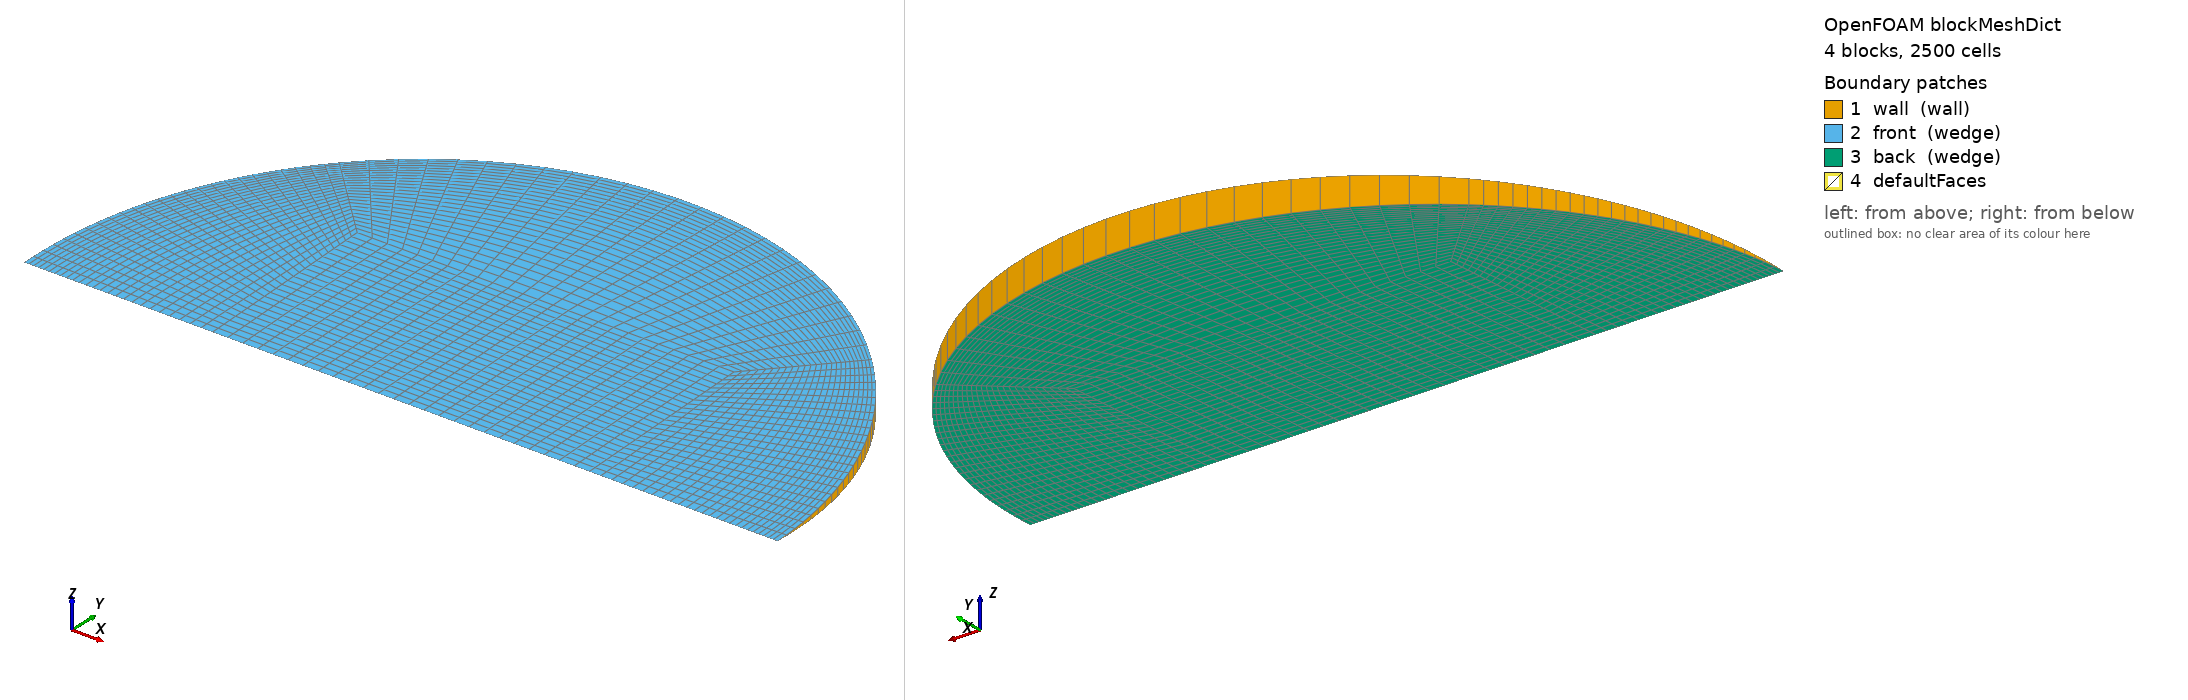

OpenFOAM case: the mesh blockMesh builds from blockMeshDict, 4 block(s), 2500 cells. Boundary patches (legend numbers): 1 wall (wall), 2 front (wedge), 3 back (wedge), 4 defaultFaces. Left view from above one corner, right view from below the opposite corner. Boundary conditions: 0 field file(s) under 0/; 0 of 4 drawn patches have an entry in a shipped field file.

=== system/blockMeshDict ===
/*--------------------------------*- C++ -*----------------------------------*\
  =========                 |
  \\      /  F ield         | OpenFOAM: The Open Source CFD Toolbox
   \\    /   O peration     | Objective 2 (Rajasthan) PCM capsule CFD
    \\  /    A nd           | generated by make_case.py -- edit the generator,
     \\/     M anipulation  | not this file
\*---------------------------------------------------------------------------*/
FoamFile
{
    version     2.0;
    format      ascii;
    class       dictionary;
    object      blockMeshDict;
}
// * * * * * * * * * * * * * * * * * * * * * * * * * * * * * * * * * * * * * //

scale   1;
vertices
(
    (-0.0199530539 0 -0)
    (0.0199530539 0 -0)
    (0.0199530539 0.019934063 -0.000870339989)
    (-0.0199530539 0.019934063 -0.000870339989)
    (0.0199530539 0.019934063 0.000870339989)
    (-0.0199530539 0.019934063 0.000870339989)
    (0.0399061079 0 -0)
    (0.0282178795 0.0281910223 -0.00123084662)
    (0.0282178795 0.0281910223 0.00123084662)
    (-0.0282178795 0.0281910223 -0.00123084662)
    (-0.0282178795 0.0281910223 0.00123084662)
    (-0.0399061079 0 -0)
);

blocks
(
    // core
    hex (0 1 2 3 0 1 4 5) (25 25 1) simpleGrading (1 1 1)
    // right
    hex (1 6 7 2 1 6 8 4) (25 25 1) simpleGrading (0.4 1 1)
    // top
    hex (3 2 7 9 5 4 8 10) (25 25 1) simpleGrading (1 0.4 1)
    // left
    hex (11 0 3 9 11 0 5 10) (25 25 1) simpleGrading (2.5 1 1)
);

edges
(
    arc 6 7 (0.0368684363 0.0152568713 -0.000666129388)
    arc 6 8 (0.0368684363 0.0152568713 0.000666129388)
    arc 7 9 (2.44354436e-18 0.0398681261 -0.00174067998)
    arc 8 10 (2.44354436e-18 0.0398681261 0.00174067998)
    arc 9 11 (-0.0368684363 0.0152568713 -0.000666129388)
    arc 10 11 (-0.0368684363 0.0152568713 0.000666129388)
);

boundary
(
    wall
    {
        type wall;
        faces
        (
            (6 7 8 6)
            (7 9 10 8)
            (9 11 11 10)
        );
    }
    front
    {
        type wedge;
        faces
        (
            (0 1 4 5)
            (1 6 8 4)
            (5 4 8 10)
            (11 0 5 10)
        );
    }
    back
    {
        type wedge;
        faces
        (
            (0 1 2 3)
            (1 6 7 2)
            (3 2 7 9)
            (11 0 3 9)
        );
    }
);

mergePatchPairs
(
);

// ************************************************************************* //
